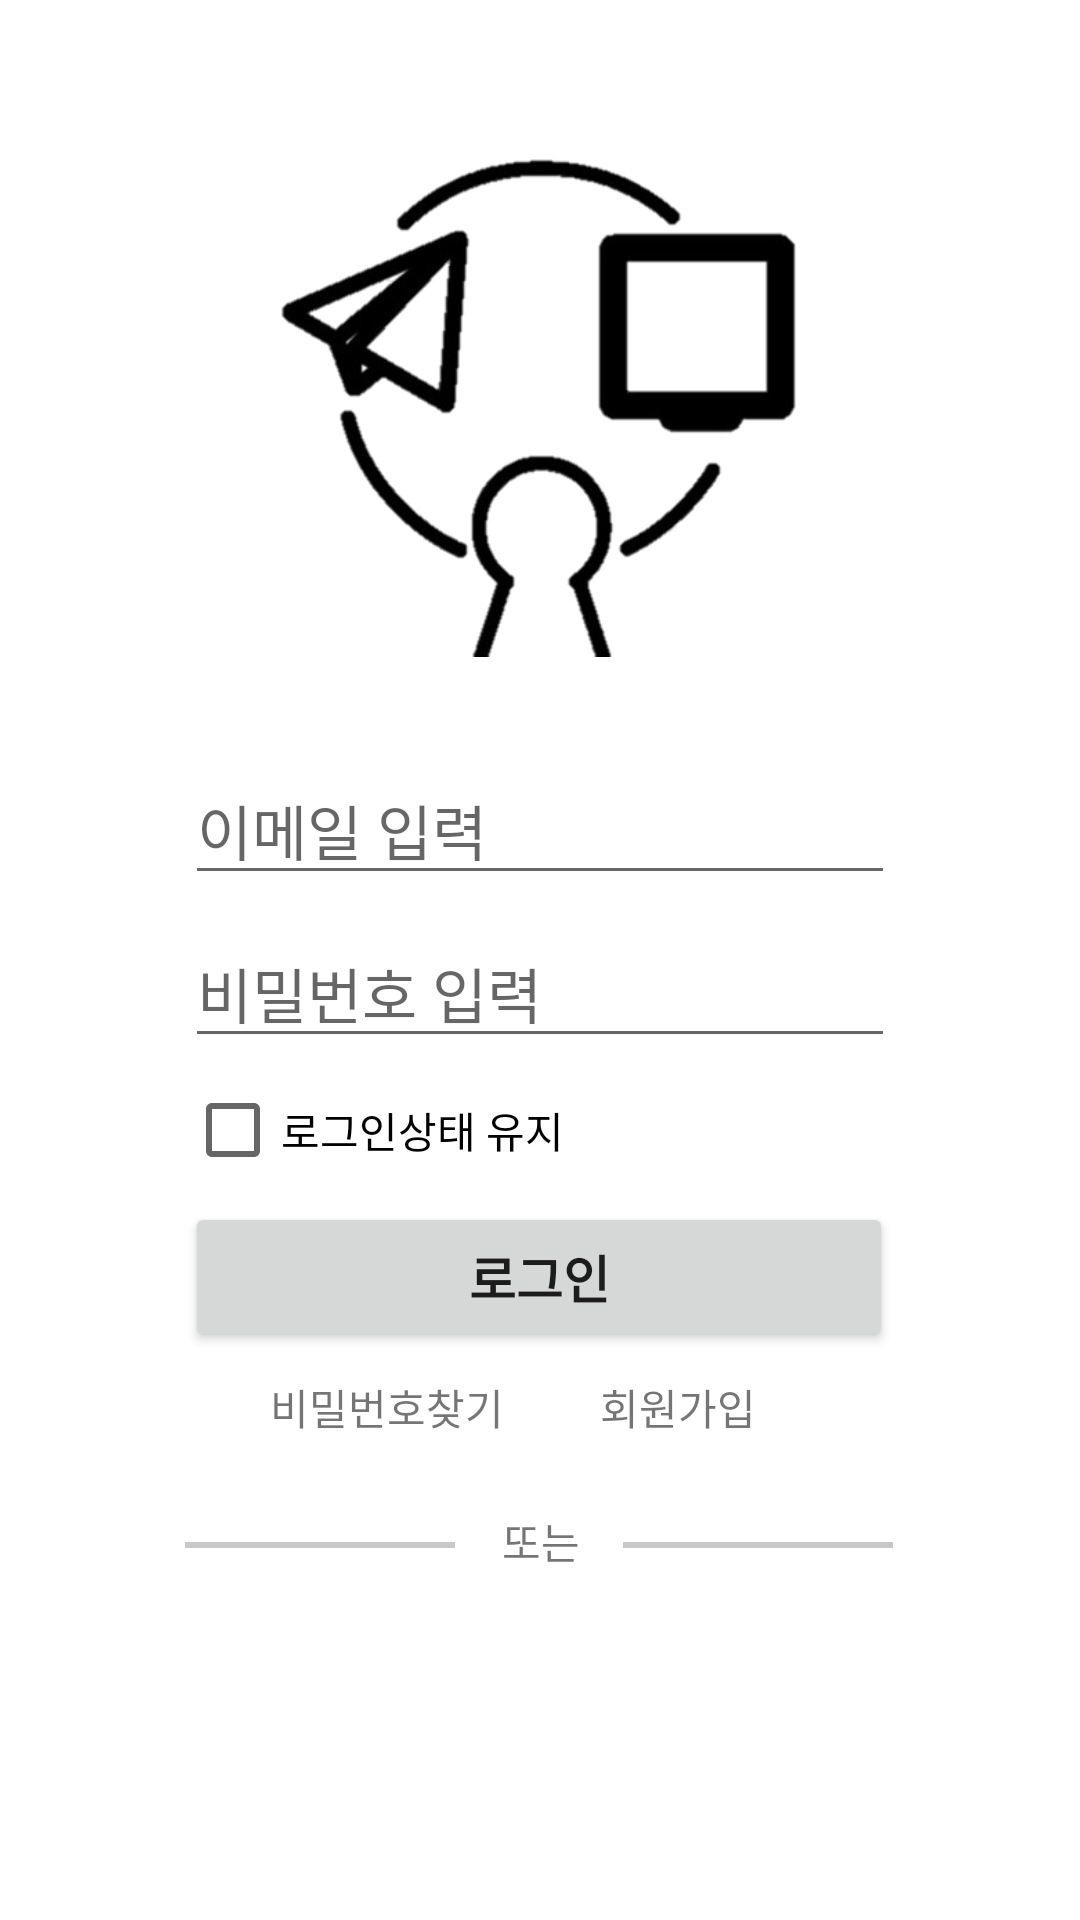

Write the Android layout XML for this screen, with the resource values it uses.
<!-- AndroidManifest.xml: application theme Theme.2paths -->
<!-- res/layout/activity_login.xml -->
<?xml version="1.0" encoding="utf-8"?>
<androidx.constraintlayout.widget.ConstraintLayout
    xmlns:android="http://schemas.android.com/apk/res/android"
    xmlns:app="http://schemas.android.com/apk/res-auto"
    xmlns:tools="http://schemas.android.com/tools"
    android:layout_width="match_parent"
    android:layout_height="match_parent">

    <androidx.constraintlayout.widget.ConstraintLayout
        android:layout_width="wrap_content"
        android:layout_height="wrap_content"
        android:layout_marginBottom="24dp"
        app:layout_constraintBottom_toBottomOf="parent"
        app:layout_constraintEnd_toEndOf="parent"
        app:layout_constraintStart_toStartOf="parent"
        app:layout_constraintTop_toTopOf="parent">

        <ImageView
            android:id="@+id/imageView2"
            android:layout_width="200dp"
            android:layout_height="200dp"
            app:layout_constraintEnd_toEndOf="parent"
            app:layout_constraintStart_toStartOf="parent"
            app:layout_constraintTop_toTopOf="parent"
            app:srcCompat="@drawable/logo_2paths1" />

        <EditText
            android:id="@+id/et_email"
            android:layout_width="wrap_content"
            android:layout_height="wrap_content"
            android:layout_marginTop="24dp"
            android:ems="10"
            android:hint="이메일 입력"
            android:inputType="textPersonName"
            android:textSize="20sp"
            app:layout_constraintEnd_toEndOf="@+id/imageView2"
            app:layout_constraintHorizontal_bias="0.497"
            app:layout_constraintStart_toStartOf="@+id/imageView2"
            app:layout_constraintTop_toBottomOf="@+id/imageView2" />

        <EditText
            android:id="@+id/et_password"
            android:layout_width="wrap_content"
            android:layout_height="wrap_content"
            android:layout_marginTop="8dp"
            android:ems="10"
            android:hint="비밀번호 입력"
            android:inputType="textPersonName|textPassword"
            android:textSize="20sp"
            app:layout_constraintEnd_toEndOf="@+id/et_email"
            app:layout_constraintStart_toStartOf="@+id/et_email"
            app:layout_constraintTop_toBottomOf="@+id/et_email" />

        <CheckBox
            android:id="@+id/cb_login"
            android:layout_width="wrap_content"
            android:layout_height="wrap_content"
            android:text="로그인상태 유지"
            app:layout_constraintEnd_toEndOf="@+id/et_password"
            app:layout_constraintHorizontal_bias="0.0"
            app:layout_constraintStart_toStartOf="@+id/et_password"
            app:layout_constraintTop_toBottomOf="@+id/et_password" />

        <Button
            android:id="@+id/btn_login"
            android:layout_width="236dp"
            android:layout_height="50dp"
            android:text="로그인"
            android:textStyle="bold"
            android:textSize="17sp"
            app:layout_constraintEnd_toEndOf="@+id/cb_login"
            app:layout_constraintHorizontal_bias="0.0"
            app:layout_constraintStart_toStartOf="@+id/cb_login"
            app:layout_constraintTop_toBottomOf="@+id/cb_login" />

        <TextView
            android:id="@+id/tv_password"
            android:layout_width="wrap_content"
            android:layout_height="wrap_content"
            android:layout_marginStart="30dp"
            android:layout_marginTop="8dp"
            android:text="비밀번호찾기"
            app:layout_constraintEnd_toEndOf="parent"
            app:layout_constraintHorizontal_bias="0.0"
            app:layout_constraintStart_toStartOf="parent"
            app:layout_constraintTop_toBottomOf="@+id/btn_login" />

        <TextView
            android:id="@+id/tv_register"
            android:layout_width="wrap_content"
            android:layout_height="wrap_content"
            android:layout_marginStart="32dp"
            android:text="회원가입"
            app:layout_constraintBottom_toBottomOf="@+id/tv_password"
            app:layout_constraintStart_toEndOf="@+id/tv_password"
            app:layout_constraintTop_toTopOf="@+id/tv_password" />

        <TextView
            android:id="@+id/textView7"
            android:layout_width="wrap_content"
            android:layout_height="wrap_content"
            android:layout_marginStart="4dp"
            android:layout_marginTop="24dp"
            android:text="또는"
            android:textSize="14sp"
            app:layout_constraintEnd_toStartOf="@+id/view2"
            app:layout_constraintHorizontal_bias="0.44"
            app:layout_constraintStart_toEndOf="@+id/view"
            app:layout_constraintTop_toBottomOf="@+id/tv_password" />

        <View
            android:id="@+id/view"
            android:layout_width="90dp"
            android:layout_height="2dp"
            android:layout_marginBottom="8dp"
            android:background="#C8C8C8"
            app:layout_constraintBottom_toBottomOf="@+id/textView7"
            app:layout_constraintStart_toStartOf="@+id/btn_login" />

        <View
            android:id="@+id/view2"
            android:layout_width="90dp"
            android:layout_height="2dp"
            android:layout_marginBottom="8dp"
            android:background="#C8C8C8"
            app:layout_constraintBottom_toBottomOf="@+id/textView7"
            app:layout_constraintEnd_toEndOf="@+id/btn_login" />

        <ImageButton
            android:id="@+id/btn_google"
            android:layout_width="240dp"
            android:layout_height="60dp"
            android:layout_marginTop="4dp"
            android:background="@android:color/transparent"
            android:scaleType="fitCenter"
            app:layout_constraintBottom_toBottomOf="parent"
            app:layout_constraintEnd_toEndOf="parent"
            app:layout_constraintHorizontal_bias="0.0"
            app:layout_constraintStart_toStartOf="parent"
            app:layout_constraintTop_toBottomOf="@+id/textView7"
            app:layout_constraintVertical_bias="0.0"
            app:srcCompat="@drawable/btn_google_signin_dark_normal_web"
            tools:ignore="SpeakableTextPresentCheck" />

    </androidx.constraintlayout.widget.ConstraintLayout>

</androidx.constraintlayout.widget.ConstraintLayout>
<!-- resources referenced by this layout -->
<resources>
  <!-- drawable logo_2paths1: png bitmap (drawable-v24, 28902 bytes) -->
  <style name="Theme.2paths" parent="Theme.MaterialComponents.DayNight.DarkActionBar">
          
          <item name="colorPrimary">@color/orange2</item>
          <item name="colorPrimaryVariant">@color/grey1</item>
          <item name="colorOnPrimary">@color/white</item>
          
          <item name="colorSecondary">@color/teal_200</item>
          <item name="colorSecondaryVariant">@color/teal_700</item>
          <item name="colorOnSecondary">@color/black</item>
          
          <item name="android:statusBarColor">?attr/colorPrimaryVariant</item>
          
          <item name="windowNoTitle">true</item>
      </style>
  <color name="orange2">#99FFAC07</color>
  <color name="grey1">#95ACABA8</color>
  <color name="white">#FFFFFFFF</color>
  <color name="teal_200">#FF03DAC5</color>
  <color name="teal_700">#FF018786</color>
  <color name="black">#FF000000</color>
</resources>
